30-way image classification set "processed" from GitHub (IamDeeprajSarma/ayurveda-plant-id); label vocabulary: aegle, aloe vera, andrographis, bacopa, betel, boerhavia, catharanthus, centella, cissus, clerodendrum, clitoria, eclipta, eryngium, euphorbia, guava, gymnema, haritaki, hibiscus, houttuynia, hygrophila, jamun, justicia, kalanchoe, leucas, mentha, neem, nyctanthes, tinospora, tulsi, vitex.

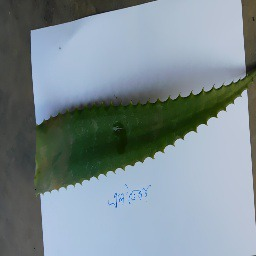
Label: aloe vera

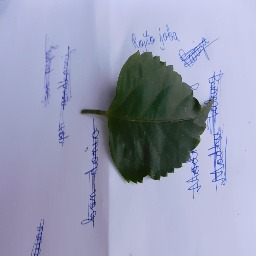
Label: hibiscus

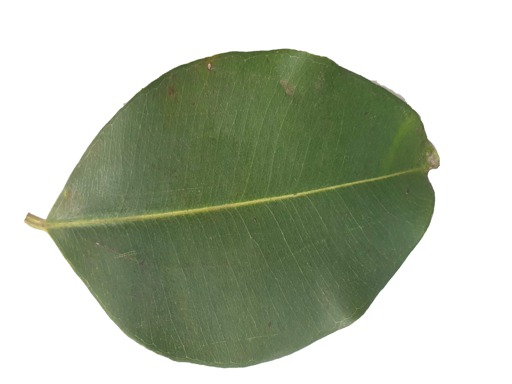
Label: jamun

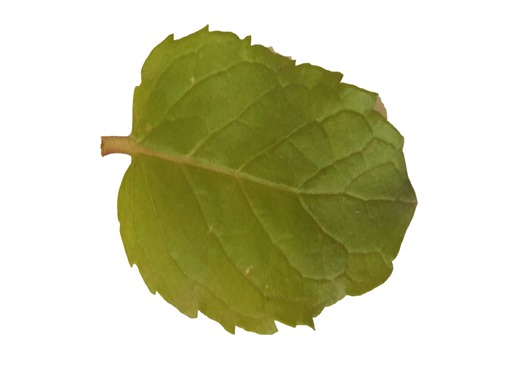
Label: mentha

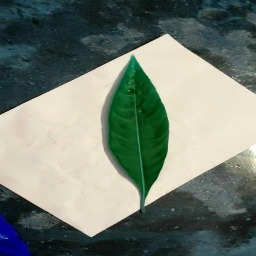
Label: justicia

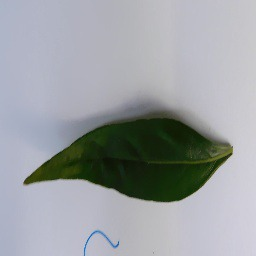
Label: andrographis
